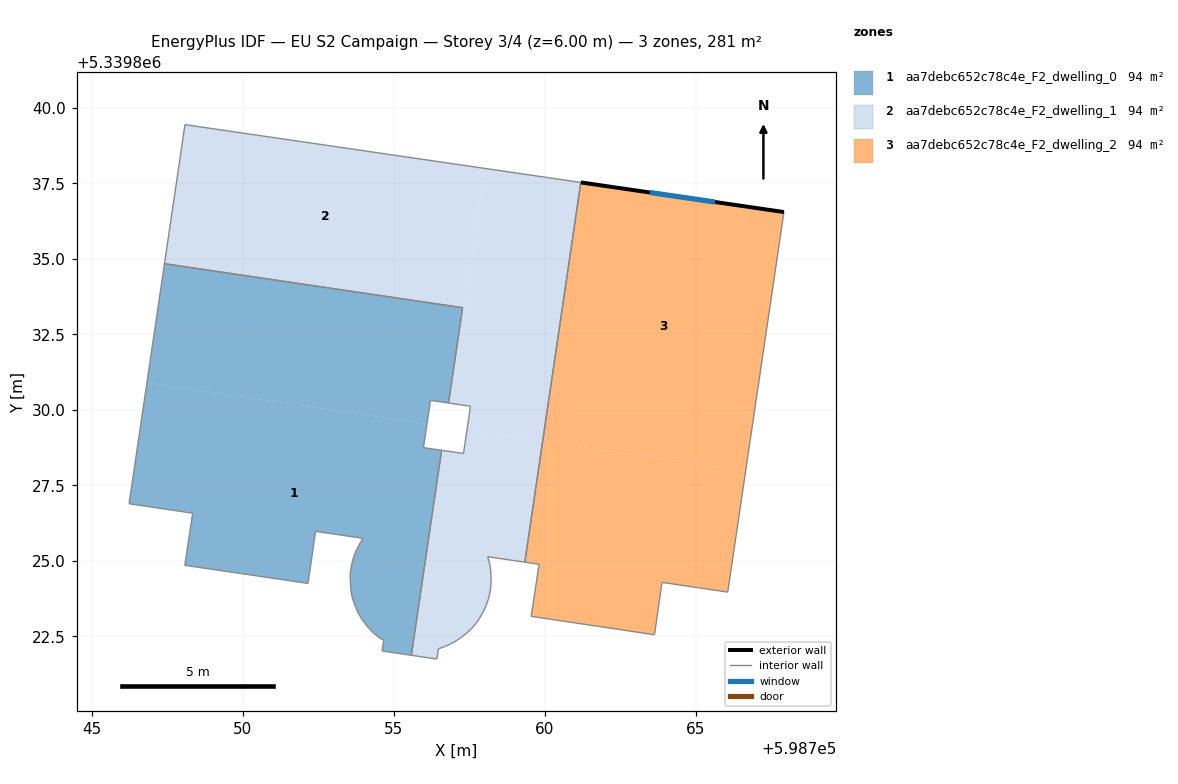
=== STOREY PLAN SPEC (per zone: floor XY polygon, exterior-wall plan segments, windows/doors) ===
zone 1: aa7debc652c78c4e_F2_dwelling_0  (93.5 m²)
  floor: (598756.10, 5339829.53) (598755.98, 5339828.75) (598756.56, 5339828.66) (598755.56, 5339821.88) (598754.61, 5339822.02) (598754.66, 5339822.37) (598754.48, 5339822.49) (598754.32, 5339822.62) (598754.16, 5339822.78) (598754.03, 5339822.95) (598753.91, 5339823.12) (598753.80, 5339823.30) (598753.72, 5339823.50) (598753.65, 5339823.70) (598753.59, 5339823.91) (598753.57, 5339824.12) (598753.56, 5339824.34) (598753.55, 5339824.55) (598753.58, 5339824.76) (598753.63, 5339824.97) (598753.68, 5339825.18) (598753.77, 5339825.37) (598753.87, 5339825.57) (598753.97, 5339825.75) (598752.41, 5339825.98) (598752.16, 5339824.25) (598748.08, 5339824.85) (598748.34, 5339826.58) (598746.23, 5339826.89) (598746.83, 5339830.90)
  floor: (598757.28, 5339833.38) (598756.81, 5339830.23) (598756.21, 5339830.32) (598756.10, 5339829.53) (598746.83, 5339830.90) (598747.41, 5339834.84)
  floor: (598756.58, 5339828.66) (598755.58, 5339821.88) (598755.56, 5339821.88) (598756.56, 5339828.66)
  interior walls: 32
zone 2: aa7debc652c78c4e_F2_dwelling_1  (93.6 m²)
  floor: (598759.93, 5339828.97) (598759.33, 5339824.96) (598758.10, 5339825.14) (598758.17, 5339824.93) (598758.20, 5339824.72) (598758.21, 5339824.51) (598758.22, 5339824.29) (598758.20, 5339824.08) (598758.17, 5339823.87) (598758.11, 5339823.67) (598758.03, 5339823.47) (598757.94, 5339823.28) (598757.83, 5339823.08) (598757.70, 5339822.91) (598757.56, 5339822.75) (598757.41, 5339822.61) (598757.24, 5339822.47) (598757.06, 5339822.35) (598756.87, 5339822.25) (598756.69, 5339822.16) (598756.48, 5339822.09) (598756.42, 5339821.75) (598755.58, 5339821.88) (598756.58, 5339828.66) (598757.30, 5339828.55) (598757.42, 5339829.34)
  floor: (598758.00, 5339837.99) (598756.86, 5339830.22) (598756.81, 5339830.23) (598757.28, 5339833.38) (598747.41, 5339834.84) (598748.08, 5339839.44)
  floor: (598761.19, 5339837.53) (598759.93, 5339828.97) (598757.42, 5339829.34) (598757.54, 5339830.12) (598756.86, 5339830.22) (598758.00, 5339837.99)
  interior walls: 30
zone 3: aa7debc652c78c4e_F2_dwelling_2  (93.5 m²)
  floor: (598766.65, 5339827.98) (598766.05, 5339823.97) (598763.88, 5339824.29) (598763.63, 5339822.55) (598759.55, 5339823.16) (598759.81, 5339824.89) (598759.33, 5339824.96) (598759.93, 5339828.97)
  floor: (598767.91, 5339836.55) (598766.65, 5339827.98) (598759.93, 5339828.97) (598761.19, 5339837.53)
  exterior wall: (598767.91, 5339836.55) – (598761.19, 5339837.53)  [6.8 m]
    window: (598765.63, 5339836.88) – (598763.48, 5339837.20)  [2.1 m²]
  interior walls: 7

=== DERIVED (storey summary) ===
Building: EU S2 Campaign
Storey: 3 of 4  (floor level z = 6.00 m)
Storey gross floor area: 280.7 m²
Zones on this storey: 3
  - aa7debc652c78c4e_F2_dwelling_0: floor 93.5 m²
  - aa7debc652c78c4e_F2_dwelling_1: floor 93.6 m²
  - aa7debc652c78c4e_F2_dwelling_2: floor 93.5 m²; exterior wall 6.8 m (20.4 m²); 1 window(s) 2.1 m²; WWR 10.2%
Zone adjacency (shared interzone walls):
  - aa7debc652c78c4e_F2_dwelling_0 ↔ aa7debc652c78c4e_F2_dwelling_1
  - aa7debc652c78c4e_F2_dwelling_1 ↔ aa7debc652c78c4e_F2_dwelling_2